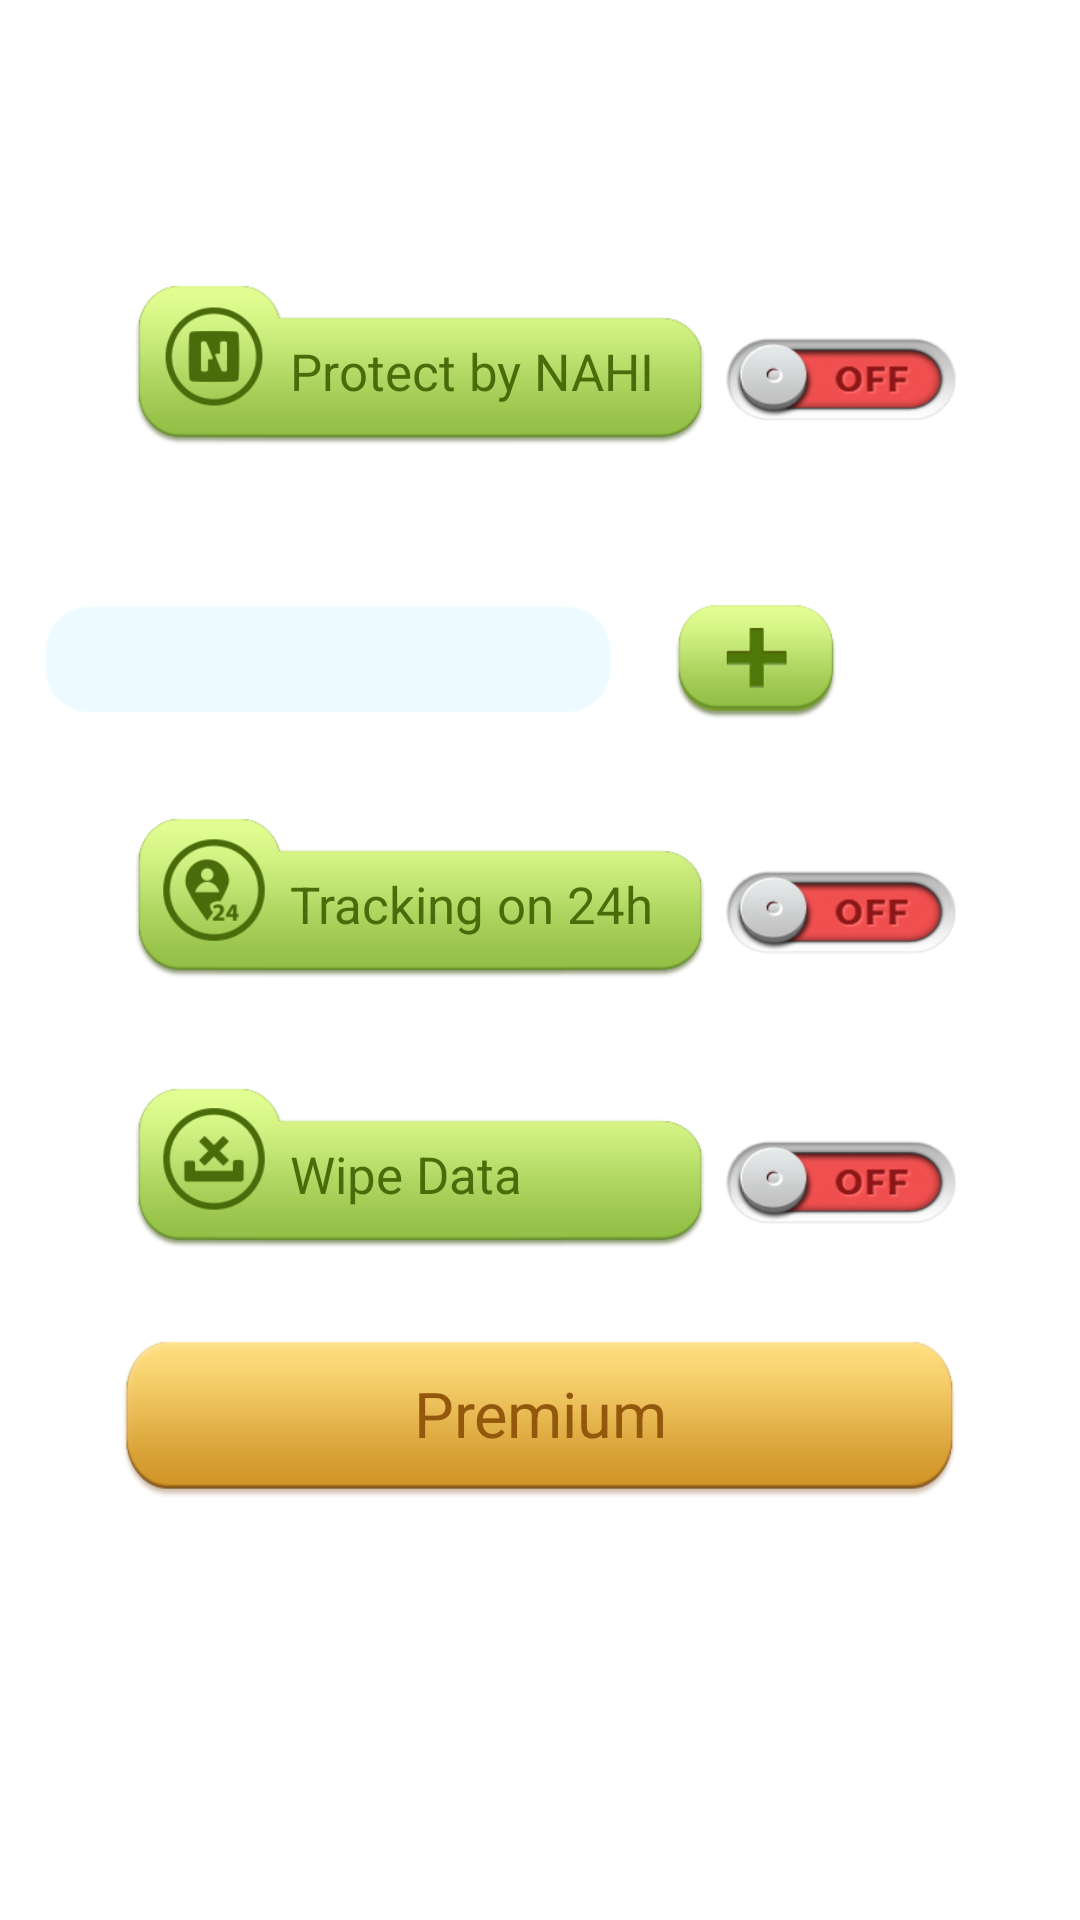

Layout XML and referenced resources for this Android screen:
<!-- AndroidManifest.xml: application theme AppTheme -->
<!-- res/layout/layout_protect_from_nahi.xml -->
<LinearLayout
        xmlns:android="http://schemas.android.com/apk/res/android"
    xmlns:tools="http://schemas.android.com/tools"
    android:id="@+id/container"
    android:layout_width="wrap_content"
    android:layout_height="match_parent"
    android:layout_gravity="center"
    android:gravity="center"
    android:orientation="vertical"
    android:paddingBottom="@dimen/padding_top_buttom"
    android:paddingLeft="@dimen/padding_left_right"
    android:paddingRight="@dimen/padding_left_right" >

    <LinearLayout
        android:layout_width="wrap_content"
        android:layout_height="wrap_content"
        android:orientation="horizontal" 
        android:id="@+id/nahi_protect_panel">

        <LinearLayout
            android:id="@+id/btn_protect_from_nahi"
            android:layout_width="@dimen/width_button_fuction"
            android:layout_height="@dimen/height_button_function"
            android:background="@drawable/button_short_green_bg"
            android:gravity="center|left"
            android:orientation="horizontal" >

            <ImageView
                android:id="@+id/ic_nahi"
                style="@style/PaddingImage"
                android:layout_width="@dimen/diameter"
                android:layout_height="@dimen/diameter"
                android:layout_marginLeft="@dimen/margin_left_right_button"
                android:src="@drawable/ic_nahi_protect_selector" />

            <TextView
                android:id="@+id/text_nahi"
                style="@style/TextGreen"
                android:layout_width="@dimen/width_text"
                android:layout_height="wrap_content"
                android:layout_marginLeft="@dimen/margin_left_right_textview"
                android:ellipsize="end"
                android:textColor="@color/auto_protect_text"
                android:singleLine="true"
                android:text="@string/protect_from_nahi" />
        </LinearLayout>

        <ToggleButton
            android:id="@+id/toggle_control_from_webserver"
            android:layout_width="@dimen/width_toggle"
            android:layout_height="@dimen/height_toggle"
            android:layout_gravity="center"
            android:layout_marginTop="@dimen/margin_top_buttom_toggle"
            android:background="@drawable/switch_bg"
            android:textOff=""
            android:textOn="" />
    </LinearLayout>

    <View
        android:layout_width="@dimen/width_view"
        android:layout_height="@dimen/height_view" />

    <TextView
        style="@style/TextMedium"
        android:layout_width="match_parent"
        android:layout_height="wrap_content"
        android:layout_marginLeft="@dimen/margin_left_right_editText"
        android:text="@string/login_nahi" />

    <LinearLayout
        android:layout_width="match_parent"
        android:layout_height="wrap_content"
        android:layout_marginLeft="@dimen/margin_left_right_editText"
        android:orientation="horizontal" 
        android:id="@+id/select_account_panel" >
        

        <EditText
            android:id="@+id/login_nahi_acc"
            style="@style/TextMedium"
            android:layout_width="@dimen/width_editText_medium"
            android:layout_height="@dimen/height_editText_medium"
            android:background="@drawable/border_text"
            android:editable="false"
            android:singleLine="true"
            android:ems="10" />
        
         <View
        android:layout_width="@dimen/width_view_2"
        android:layout_height="@dimen/height_view" />
         
        <Button
            android:id="@+id/btn_login_nahi"
            android:layout_width="@dimen/width_button"
            android:layout_height="@dimen/height_button"
            android:layout_gravity="right"
            android:background="@drawable/button_add_bg" />
    </LinearLayout>

    <View
        android:layout_width="@dimen/width_view_2"
        android:layout_height="@dimen/height_view" />

    <LinearLayout
        android:layout_width="wrap_content"
        android:layout_height="wrap_content"
        android:orientation="horizontal" 
        android:id="@+id/monitor_all_time_panel">

        <LinearLayout
            android:id="@+id/btn_tracking"
            android:layout_width="@dimen/width_button_fuction"
            android:layout_height="@dimen/height_button_function"
            android:background="@drawable/button_short_green_bg"
            android:gravity="center|left"
            android:orientation="horizontal" >

            <ImageView
                android:id="@+id/ic_24h"
                style="@style/PaddingImage"
                android:layout_width="@dimen/diameter"
                android:layout_height="@dimen/diameter"
                android:layout_marginLeft="@dimen/margin_left_right_button"
                android:src="@drawable/ic_24h_selector" />

            <TextView
                android:id="@+id/text_tracking"
                style="@style/TextGreen"
                android:layout_width="@dimen/width_text"
                android:layout_height="wrap_content"
                android:layout_marginLeft="@dimen/margin_left_right_textview"
                android:ellipsize="end"
                android:textColor="@color/auto_protect_text"
                android:singleLine="true"
                android:text="@string/following_device_on_24h" />
        </LinearLayout>

        <ToggleButton
            android:id="@+id/toggle_following_device_on_24h"
            android:layout_width="@dimen/width_toggle"
            android:layout_height="@dimen/height_toggle"
            android:layout_gravity="center"
            android:layout_marginTop="@dimen/margin_top_buttom_toggle"
            android:background="@drawable/switch_bg"
            android:textOff=""
            android:textOn="" />
    </LinearLayout>

    <View
        android:layout_width="@dimen/width_view"
        android:layout_height="@dimen/height_view" />

    <LinearLayout
        android:layout_width="wrap_content"
        android:layout_height="wrap_content"
        android:orientation="horizontal" 
        android:id="@+id/wipe_data_panel">

        <LinearLayout
            android:id="@+id/btn_wipe_data"
            android:layout_width="@dimen/width_button_fuction"
            android:layout_height="@dimen/height_button_function"
            android:background="@drawable/button_short_green_bg"
            android:gravity="center|left"
            android:orientation="horizontal" >

            <ImageView
                android:id="@+id/ic_wipedata"
                style="@style/PaddingImage"
                android:layout_width="@dimen/diameter"
                android:layout_height="@dimen/diameter"
                android:layout_marginLeft="@dimen/margin_left_right_button"
                android:src="@drawable/ic_delete_data_selector" />

            <TextView
                android:id="@+id/text_wipedata"
                style="@style/TextGreen"
                android:layout_width="@dimen/width_text"
                android:layout_height="wrap_content"
                android:layout_marginLeft="@dimen/margin_left_right_textview"
                android:ellipsize="end"
                android:textColor="@color/auto_protect_text"
                android:text="@string/wipe_data" />
        </LinearLayout>

        <ToggleButton
            android:id="@+id/toggle_wipe_data"
            android:layout_width="@dimen/width_toggle"
            android:layout_height="@dimen/height_toggle"
            android:layout_gravity="center"
            android:layout_marginTop="@dimen/margin_top_buttom_toggle"
            android:background="@drawable/switch_bg"
            android:textOff=""
            android:textOn="" />
    </LinearLayout>
    
    <Button
        android:id="@+id/btn_premium"
        android:gravity="center"
        style="@style/TextOrangePremium"
        android:layout_marginTop="@dimen/height_view"
        android:layout_width="@dimen/width_button_premium"
        android:layout_height="@dimen/height_button_premium"
        android:background="@drawable/btn_premium"
        android:paddingBottom="@dimen/margin_top_buttom_textview"
        android:text="Premium" />
    </LinearLayout>
<!-- resources referenced by this layout -->
<resources>
  <dimen name="diameter">75dp</dimen>
  <dimen name="height_button">50dp</dimen>
  <dimen name="height_button_function">70dp</dimen>
  <dimen name="height_button_premium">50dp</dimen>
  <dimen name="height_editText_medium">45dp</dimen>
  <dimen name="height_toggle">30dp</dimen>
  <dimen name="height_view">40dp</dimen>
  <dimen name="margin_left_right_button">-6dp</dimen>
  <dimen name="margin_left_right_editText">5dp</dimen>
  <dimen name="margin_left_right_textview">-10dp</dimen>
  <dimen name="margin_top_buttom_textview">5dp</dimen>
  <dimen name="margin_top_buttom_toggle">8dp</dimen>
  <dimen name="padding_left_right">10dp</dimen>
  <dimen name="padding_top_buttom">50dp</dimen>
  <dimen name="width_button">70dp</dimen>
  <dimen name="width_button_fuction">210dp</dimen>
  <dimen name="width_button_premium">250dp</dimen>
  <dimen name="width_editText_medium">195dp</dimen>
  <dimen name="width_text">150dp</dimen>
  <dimen name="width_toggle">80dp</dimen>
  <dimen name="width_view">30dp</dimen>
  <dimen name="width_view_2">15dp</dimen>
  <!-- drawable border_text (drawable) -->
  <shape xmlns:android="http://schemas.android.com/apk/res/android" >
    <stroke android:width="@dimen/stroke_editText" android:color="#ccffffff"/>
    	<solid android:color="#80dcf5ff"/>
      <corners android:radius="@dimen/corners_editText" />
      <padding android:left="@dimen/padding_left_right__login"/>
  </shape>
  <!-- drawable ic_24h_selector (drawable) -->
  <?xml version="1.0" encoding="utf-8"?>
  
  <selector xmlns:android="http://schemas.android.com/apk/res/android" >
      <item android:state_enabled="true" android:drawable="@drawable/ic_24h"/>
       <item android:state_enabled="false" android:drawable="@drawable/ic_24h_highlighted"/>
  </selector>
  <!-- drawable switch_bg (drawable) -->
  <?xml version="1.0" encoding="utf-8"?>
  
  <selector xmlns:android="http://schemas.android.com/apk/res/android">
  
      <item android:drawable="@drawable/switch_on" android:state_checked="true"/>
      <item android:drawable="@drawable/switch_off" android:state_checked="false"/>
  
  </selector>
  <string name="following_device_on_24h">Tracking on 24h</string>
  <string name="login_nahi">Login NAHI</string>
  <string name="protect_from_nahi">Protect by NAHI</string>
  <string name="wipe_data">Wipe Data</string>
  <style name="PaddingImage">
          <item name="android:paddingBottom">20dp</item>
          <item name="android:paddingTop">15dp</item>
      </style>
  <style name="TextGreen">
          <item name="android:textColor">@color/green</item>
          <item name="android:textSize">@dimen/text_size_button</item>
          <item name="android:paddingTop">5dp</item>
      </style>
  <style name="TextMedium">
          <item name="android:textSize">@dimen/text_size_button</item>
          <item name="android:gravity">left|center</item>
          <item name="android:textColor">@color/white</item>
          <item name="android:textColorHint">@color/white</item>
      </style>
  <style name="TextOrangePremium">
          <item name="android:textSize">@dimen/text_size_title</item>
          <item name="android:textColor">@color/yellow</item>
      </style>
  <style name="AppTheme" parent="AppBaseTheme">
          
      </style>
  <dimen name="stroke_editText">1dp</dimen>
  <dimen name="corners_editText">15dp</dimen>
  <dimen name="padding_left_right__login">15dp</dimen>
  <color name="green">#e63e5f00</color>
  <dimen name="text_size_button">18dp</dimen>
  <color name="white">#ffffff</color>
  <dimen name="text_size_title">21dp</dimen>
  <color name="yellow">#93580c</color>
  <style name="AppBaseTheme" parent="android:Theme.Light">
          
      </style>
</resources>
